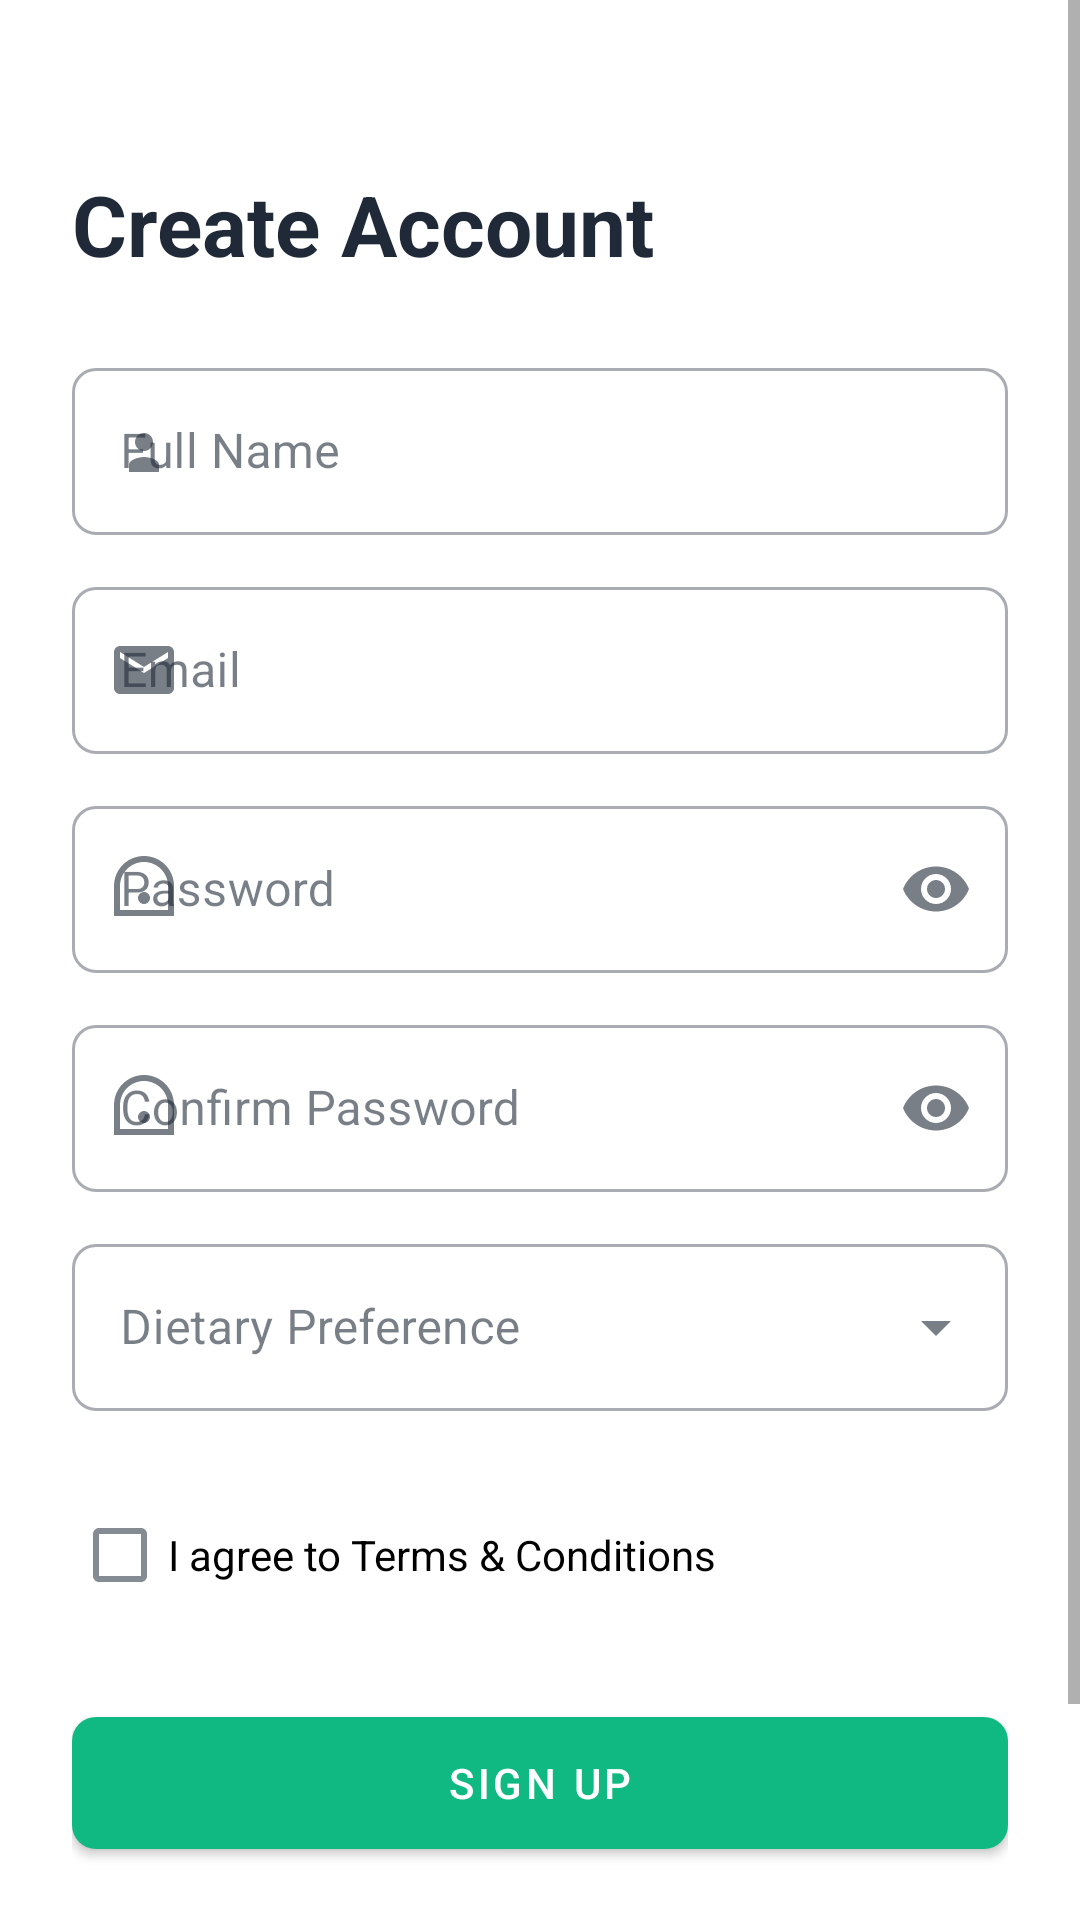

Layout XML and referenced resources for this Android screen:
<!-- AndroidManifest.xml: application theme Theme.Pantrypal -->
<!-- res/layout/activity_signup.xml -->
<?xml version="1.0" encoding="utf-8"?>
<ScrollView xmlns:android="http://schemas.android.com/apk/res/android"
    xmlns:app="http://schemas.android.com/apk/res-auto"
    android:layout_width="match_parent"
    android:layout_height="match_parent"
    android:background="@color/background_white">

    <LinearLayout
        android:layout_width="match_parent"
        android:layout_height="wrap_content"
        android:orientation="vertical"
        android:padding="@dimen/spacing_24">

        <TextView
            android:layout_width="wrap_content"
            android:layout_height="wrap_content"
            android:layout_marginTop="@dimen/spacing_32"
            android:text="@string/signup_title"
            android:textColor="@color/text_primary"
            android:textSize="@dimen/text_size_28"
            android:textStyle="bold" />

        <com.google.android.material.textfield.TextInputLayout
            android:id="@+id/name_layout"
            android:layout_width="match_parent"
            android:layout_height="wrap_content"
            android:layout_marginTop="@dimen/spacing_24"
            android:hint="@string/signup_name_hint"
            app:startIconDrawable="@drawable/ic_person"
            style="@style/Widget.MaterialComponents.TextInputLayout.OutlinedBox">

            <com.google.android.material.textfield.TextInputEditText
                android:id="@+id/name_input"
                android:layout_width="match_parent"
                android:layout_height="wrap_content"
                android:inputType="text" />
        </com.google.android.material.textfield.TextInputLayout>

        <com.google.android.material.textfield.TextInputLayout
            android:id="@+id/email_layout"
            android:layout_width="match_parent"
            android:layout_height="wrap_content"
            android:layout_marginTop="@dimen/spacing_16"
            android:hint="@string/signup_email_hint"
            app:startIconDrawable="@drawable/ic_email"
            style="@style/Widget.MaterialComponents.TextInputLayout.OutlinedBox">

            <com.google.android.material.textfield.TextInputEditText
                android:id="@+id/email_input"
                android:layout_width="match_parent"
                android:layout_height="wrap_content"
                android:inputType="textEmailAddress" />
        </com.google.android.material.textfield.TextInputLayout>

        <com.google.android.material.textfield.TextInputLayout
            android:id="@+id/password_layout"
            android:layout_width="match_parent"
            android:layout_height="wrap_content"
            android:layout_marginTop="@dimen/spacing_16"
            android:hint="@string/signup_password_hint"
            app:startIconDrawable="@drawable/ic_lock"
            app:endIconMode="password_toggle"
            style="@style/Widget.MaterialComponents.TextInputLayout.OutlinedBox">

            <com.google.android.material.textfield.TextInputEditText
                android:id="@+id/password_input"
                android:layout_width="match_parent"
                android:layout_height="wrap_content"
                android:inputType="textPassword" />
        </com.google.android.material.textfield.TextInputLayout>

        <com.google.android.material.textfield.TextInputLayout
            android:id="@+id/confirm_password_layout"
            android:layout_width="match_parent"
            android:layout_height="wrap_content"
            android:layout_marginTop="@dimen/spacing_16"
            android:hint="@string/signup_confirm_password_hint"
            app:startIconDrawable="@drawable/ic_lock"
            app:endIconMode="password_toggle"
            style="@style/Widget.MaterialComponents.TextInputLayout.OutlinedBox">

            <com.google.android.material.textfield.TextInputEditText
                android:id="@+id/confirm_password_input"
                android:layout_width="match_parent"
                android:layout_height="wrap_content"
                android:inputType="textPassword" />
        </com.google.android.material.textfield.TextInputLayout>

        <com.google.android.material.textfield.TextInputLayout
            android:id="@+id/dietary_preference_layout"
            android:layout_width="match_parent"
            android:layout_height="wrap_content"
            android:layout_marginTop="@dimen/spacing_16"
            android:hint="Dietary Preference"
            app:startIconDrawable="@drawable/ic_restaurant"
            style="@style/Widget.MaterialComponents.TextInputLayout.OutlinedBox.ExposedDropdownMenu">

            <AutoCompleteTextView
                android:id="@+id/dietary_preference_spinner"
                android:layout_width="match_parent"
                android:layout_height="wrap_content"
                android:inputType="none"
                android:focusable="false" />
        </com.google.android.material.textfield.TextInputLayout>

        <com.google.android.material.checkbox.MaterialCheckBox
            android:id="@+id/terms_checkbox"
            android:layout_width="wrap_content"
            android:layout_height="wrap_content"
            android:layout_marginTop="@dimen/spacing_24"
            android:text="@string/signup_terms_agree" />

        <com.google.android.material.button.MaterialButton
            android:id="@+id/signup_button"
            android:layout_width="match_parent"
            android:layout_height="@dimen/button_height"
            android:layout_marginTop="@dimen/spacing_24"
            android:text="@string/signup_button" />

        <LinearLayout
            android:layout_width="wrap_content"
            android:layout_height="wrap_content"
            android:layout_gravity="center_horizontal"
            android:layout_marginTop="@dimen/spacing_24"
            android:layout_marginBottom="@dimen/spacing_32"
            android:orientation="horizontal">

            <TextView
                android:layout_width="wrap_content"
                android:layout_height="wrap_content"
                android:text="Already have account? "
                android:textColor="@color/text_secondary"
                android:textSize="@dimen/text_size_14" />

            <TextView
                android:id="@+id/login_link"
                android:layout_width="wrap_content"
                android:layout_height="wrap_content"
                android:text="Login"
                android:textColor="@color/primary_green"
                android:textSize="@dimen/text_size_14"
                android:textStyle="bold" />
        </LinearLayout>
    </LinearLayout>
</ScrollView>
<!-- resources referenced by this layout -->
<resources>
  <color name="background_white">#FFFFFF</color>
  <color name="primary_green">#10B981</color>
  <color name="text_primary">#1F2937</color>
  <color name="text_secondary">#6B7280</color>
  <dimen name="button_height">56dp</dimen>
  <dimen name="spacing_16">16dp</dimen>
  <dimen name="spacing_24">24dp</dimen>
  <dimen name="spacing_32">32dp</dimen>
  <dimen name="text_size_14">14sp</dimen>
  <dimen name="text_size_28">28sp</dimen>
  <!-- drawable ic_email (drawable) -->
  <?xml version="1.0" encoding="utf-8"?>
  <vector xmlns:android="http://schemas.android.com/apk/res/android"
      android:width="24dp"
      android:height="24dp"
      android:viewportWidth="24"
      android:viewportHeight="24">
      <path
          android:fillColor="#8B5CF6"
          android:pathData="M20,4L4,4C2.9,4 2.01,4.9 2.01,6L2,18C2,19.1 2.9,20 4,20L20,20C21.1,20 22,19.1 22,18L22,6C22,4.9 21.1,4 20,4ZM20,8L12,13L4,8L4,6L12,11L20,6L20,8Z" />
  </vector>
  <!-- drawable ic_lock (drawable) -->
  <?xml version="1.0" encoding="utf-8"?>
  <vector xmlns:android="http://schemas.android.com/apk/res/android"
      android:width="24dp"
      android:height="24dp"
      android:viewportWidth="24"
      android:viewportHeight="24">
      <path
          android:fillColor="#8B5CF6"
          android:pathData="M12,1C6.48,1 2,5.48 2,11V21H22V11C22,5.48 17.52,1 12,1ZM12,3C16.41,3 20,6.59 20,11V19H4V11C4,6.59 7.59,3 12,3ZM12,13C10.9,13 10,13.9 10,15C10,16.1 10.9,17 12,17C13.1,17 14,16.1 14,15C14,13.9 13.1,13 12,13Z" />
  </vector>
  <!-- drawable ic_person (drawable) -->
  <?xml version="1.0" encoding="utf-8"?>
  <vector xmlns:android="http://schemas.android.com/apk/res/android"
      android:width="24dp"
      android:height="24dp"
      android:viewportWidth="24"
      android:viewportHeight="24">
      <path
          android:fillColor="#8B5CF6"
          android:pathData="M12,12C13.66,12 15,10.66 15,9C15,7.34 13.66,6 12,6C10.34,6 9,7.34 9,9C9,10.66 10.34,12 12,12ZM12,14C10.34,14 7,14.9 7,16.5V19H17V16.5C17,14.9 13.66,14 12,14Z" />
  </vector>
  <string name="signup_button">Sign Up</string>
  <string name="signup_confirm_password_hint">Confirm Password</string>
  <string name="signup_email_hint">Email</string>
  <string name="signup_name_hint">Full Name</string>
  <string name="signup_password_hint">Password</string>
  <string name="signup_terms_agree">I agree to Terms &amp; Conditions</string>
  <string name="signup_title">Create Account</string>
  <color name="primary_green_dark">#059669</color>
  <color name="secondary_orange">#F97316</color>
  <color name="secondary_orange_dark">#EA580C</color>
  <color name="accent_purple">#8B5CF6</color>
  <color name="error_red">#EF4444</color>
  <color name="text_white">#FFFFFF</color>
  <color name="background_light">#F9FAFB</color>
  <style name="ShapeAppearance.Pantrypal.SmallComponent" parent="ShapeAppearance.MaterialComponents.SmallComponent">
          <item name="cornerSize">8dp</item>
      </style>
  <style name="ShapeAppearance.Pantrypal.MediumComponent" parent="ShapeAppearance.MaterialComponents.MediumComponent">
          <item name="cornerSize">12dp</item>
      </style>
  <style name="ShapeAppearance.Pantrypal.LargeComponent" parent="ShapeAppearance.MaterialComponents.LargeComponent">
          <item name="cornerSize">20dp</item>
      </style>
</resources>
